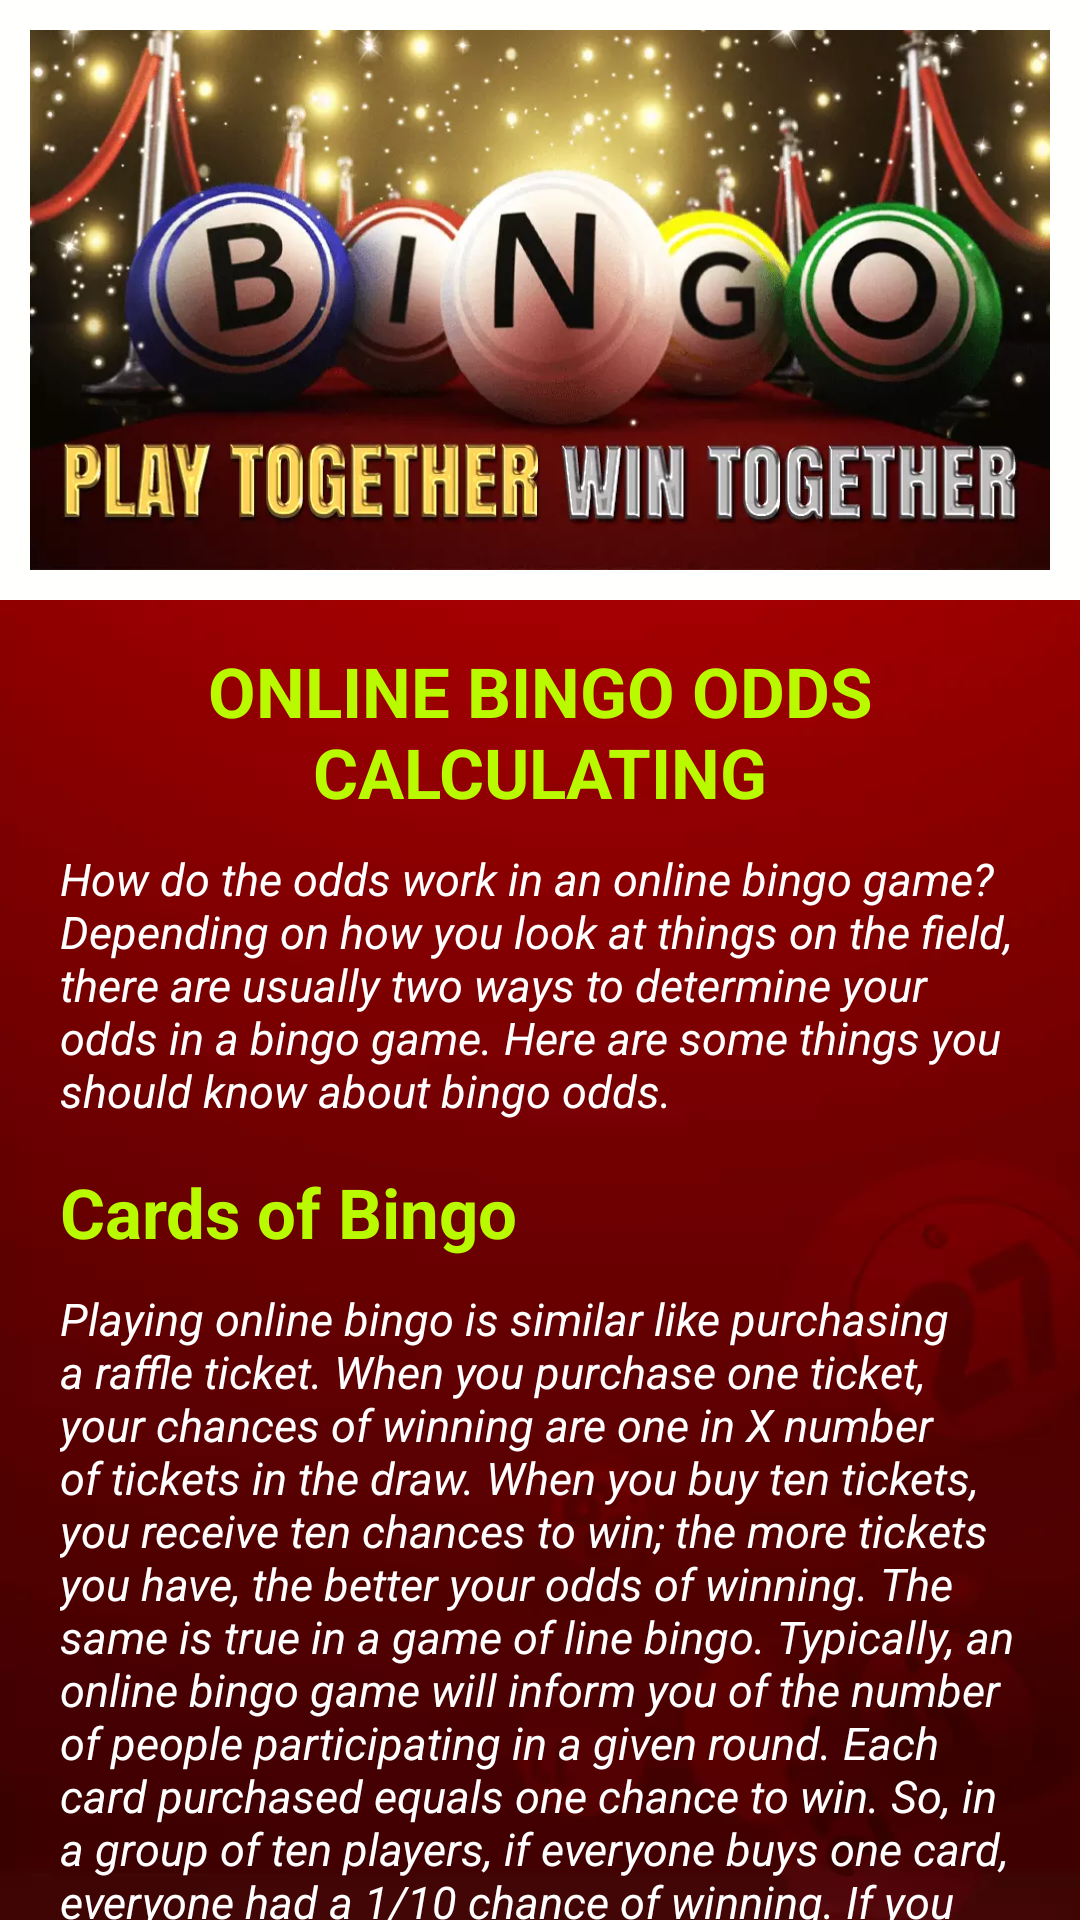

Here is an Android app screen rendered from its layout file. Give the layout XML and the strings, colors and styles it references.
<!-- AndroidManifest.xml: application theme Theme.SportsBingoApp -->
<!-- res/layout/activity_tips_page.xml -->
<?xml version="1.0" encoding="utf-8"?>
<LinearLayout xmlns:android="http://schemas.android.com/apk/res/android"
    xmlns:app="http://schemas.android.com/apk/res-auto"
    xmlns:tools="http://schemas.android.com/tools"
    android:layout_width="match_parent"
    android:layout_height="match_parent"
    android:orientation="vertical"
    android:background="@drawable/background"
    tools:context=".TipsPage">

    <ImageView
        android:layout_width="match_parent"
        android:layout_height="200dp"
        android:background="@drawable/customborder2"
        android:src="@drawable/banner1"
        android:scaleType="fitXY"/>

    <androidx.core.widget.NestedScrollView
        android:layout_width="match_parent"
        android:layout_height="match_parent">

        <RelativeLayout
            android:layout_width="match_parent"
            android:layout_height="match_parent">

            <TextView
                android:id="@+id/tv1"
                android:layout_width="match_parent"
                android:layout_height="wrap_content"
                android:layout_marginTop="15dp"
                android:gravity="center"
                android:text="ONLINE BINGO ODDS CALCULATING"
                android:textColor="#BAFA00"
                android:textSize="23dp"
                android:textStyle="bold" />

            <TextView
                android:id="@+id/tv2"
                android:text="@string/tip1"
                android:layout_below="@+id/tv1"
                android:layout_marginHorizontal="20dp"
                android:layout_marginTop="10dp"
                android:layout_width="match_parent"
                android:layout_height="wrap_content"
                android:textColor="@color/white"
                android:textStyle="italic"
                android:textSize="15dp"/>

            <TextView
                android:id="@+id/tv3"
                android:text="Cards of Bingo"
                android:layout_marginHorizontal="20dp"
                android:layout_marginTop="15dp"
                android:textStyle="bold"
                android:textSize="23dp"
                android:layout_below="@id/tv2"
                android:textColor="#BAFA00"
                android:layout_width="match_parent"
                android:layout_height="wrap_content"/>

            <TextView
                android:id="@+id/tv4"
                android:text="@string/tip2"
                android:layout_below="@+id/tv3"
                android:layout_marginHorizontal="20dp"
                android:layout_marginTop="10dp"
                android:layout_width="match_parent"
                android:layout_height="wrap_content"
                android:textColor="@color/white"
                android:textSize="15dp"
                android:textStyle="italic"/>

            <TextView
                android:id="@+id/tv5"
                android:layout_width="match_parent"
                android:layout_height="wrap_content"
                android:layout_below="@id/tv4"
                android:layout_marginHorizontal="20dp"
                android:layout_marginTop="15dp"
                android:text="Players of Bingo"
                android:textColor="#BAFA00"
                android:textSize="23dp"
                android:textStyle="bold" />

            <TextView
                android:id="@+id/tv6"
                android:text="@string/tip3"
                android:layout_below="@+id/tv5"
                android:layout_marginHorizontal="20dp"
                android:layout_marginTop="10dp"
                android:layout_width="match_parent"
                android:layout_height="wrap_content"
                android:textColor="@color/white"
                android:textSize="15dp"
                android:textStyle="italic"/>

            <TextView
                android:id="@+id/tv7"
                android:text="Variants of Bingo"
                android:layout_marginHorizontal="20dp"
                android:layout_marginTop="15dp"
                android:textStyle="bold"
                android:textSize="23dp"
                android:layout_below="@id/tv6"
                android:textColor="#BAFA00"
                android:layout_width="match_parent"
                android:layout_height="wrap_content"/>

            <TextView
                android:id="@+id/tv8"
                android:text="@string/tip4"
                android:layout_below="@+id/tv7"
                android:layout_marginHorizontal="20dp"
                android:layout_marginTop="10dp"
                android:layout_width="match_parent"
                android:layout_height="wrap_content"
                android:textColor="@color/white"
                android:textSize="15dp"
                android:textStyle="italic"/>

            <Button
                android:id="@+id/btn01"
                android:layout_width="wrap_content"
                android:layout_height="wrap_content"
                android:layout_below="@+id/tv8"
                android:layout_centerInParent="true"
                android:layout_marginTop="10dp"
                android:backgroundTint="#66FF04"
                android:text="BACK"
                android:textColor="@color/black"
                android:textStyle="bold" />



    </RelativeLayout>
    </androidx.core.widget.NestedScrollView>
</LinearLayout>
<!-- resources referenced by this layout -->
<resources>
  <!-- drawable background: webp bitmap (drawable, 8734 bytes) -->
  <!-- drawable banner1: webp bitmap (drawable, 47540 bytes) -->
  <!-- drawable customborder2 (drawable) -->
  <?xml version="1.0" encoding="utf-8"?>
  <shape xmlns:android="http://schemas.android.com/apk/res/android" android:shape="rectangle">
  
      <padding android:left="10dp" android:right="10dp" android:top="10dp" android:bottom="10dp"/>
      <stroke android:width="10dp" android:color="#FFFFFD"/>
  </shape>
  <string name="tip1">How do the odds work in an online bingo game? Depending on how you look at things on the field, there are usually two ways to determine your odds in a bingo game. Here are some things you should know about bingo odds.</string>
  <string name="tip2">Playing online bingo is similar like purchasing a raffle ticket. When you purchase one ticket, your chances of winning are one in X number of tickets in the draw. When you buy ten tickets, you receive ten chances to win; the more tickets you have, the better your odds of winning. The same is true in a game of line bingo.
  Typically, an online bingo game will inform you of the number of people participating in a given round. Each card purchased equals one chance to win. So, in a group of ten players, if everyone buys one card, everyone had a 1/10 chance of winning. If you buy ten cards while the others only buy one, you now have a 10 out of 20 chance of winning.</string>
  <string name="tip3">In the same way that the number of cards at play in an online bingo game may be used to determine your odds of winning, the number of players in the game can also be used to determine your odds of winning.
  There are more cards in play when there are more players in the game room. Given a 1:1 ratio, there should be at least 20 cards on the table for every 20 participants. You just need to buy more cards than most players if you want to improve your chances of winning.
  In the opposite direction, fewer players in the gaming room means you have a better chance of winning, especially if you have more cards than the other players.</string>
  <string name="tip4">Your odds will also fluctuate depending on the type of bingo you play. A 90-ball bingo game has 90 drawings, while a 75-ball game has 75 calls. In a nutshell, your chances of winning grow as there are less balls left to draw; hence, fewer balls in the game give you greater odds. As a result, your chances of winning in the 10th draw are smaller than your chances of winning in the 40th or even 50th draw.</string>
  <style name="Theme.SportsBingoApp" parent="Theme.MaterialComponents.DayNight.NoActionBar">
          
          <item name="colorPrimary">@color/purple_500</item>
          <item name="colorPrimaryVariant">@color/purple_700</item>
          <item name="colorOnPrimary">@color/white</item>
          
          <item name="colorSecondary">@color/teal_200</item>
          <item name="colorSecondaryVariant">@color/teal_700</item>
          <item name="colorOnSecondary">@color/black</item>
          
          <item name="android:statusBarColor" tools:targetApi="l">?attr/colorPrimaryVariant</item>
          
      </style>
  <!-- not gathered from this repository: default colours our renderer supplied (Android Studio template values) -->
  <color name="purple_500">#FF6200EE</color>
  <color name="purple_700">#FF3700B3</color>
  <color name="teal_200">#FF03DAC5</color>
  <color name="teal_700">#FF018786</color>
  <color name="black">#FF000000</color>
  <color name="white">#FFFFFFFF</color>
</resources>
